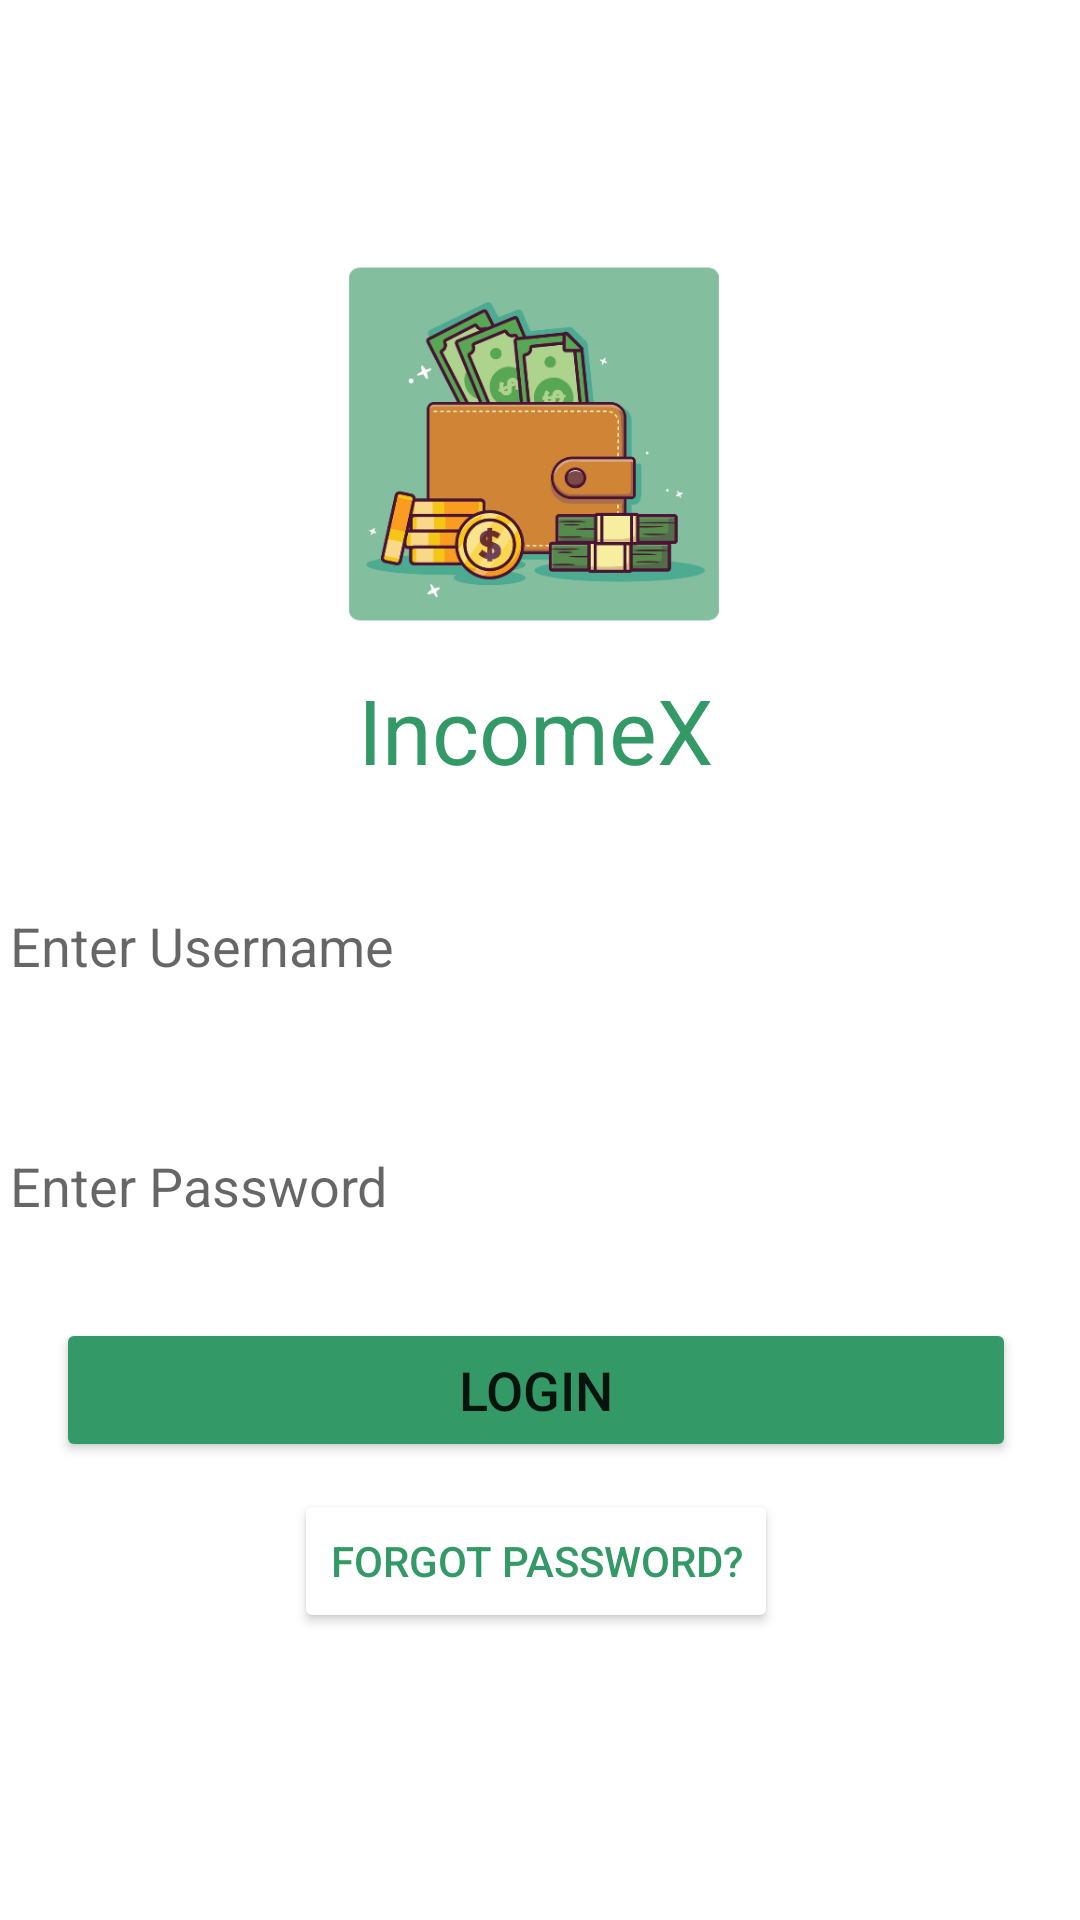

Here is an Android app screen rendered from its layout file. Give the layout XML and the strings, colors and styles it references.
<!-- AndroidManifest.xml: application theme Theme.AdditionalTransactions -->
<!-- res/layout/activity_login_page.xml -->
<?xml version="1.0" encoding="utf-8"?>
<androidx.constraintlayout.widget.ConstraintLayout xmlns:android="http://schemas.android.com/apk/res/android"
    xmlns:app="http://schemas.android.com/apk/res-auto"
    xmlns:tools="http://schemas.android.com/tools"
    android:layout_width="match_parent"
    android:layout_height="match_parent"
    tools:context=".LoginPage">

    <ImageView
        android:id="@+id/imageView"
        android:layout_width="150dp"
        android:layout_height="150dp"
        app:layout_constraintBottom_toBottomOf="parent"
        app:layout_constraintEnd_toEndOf="parent"
        app:layout_constraintHorizontal_bias="0.49"
        app:layout_constraintStart_toStartOf="parent"
        app:layout_constraintTop_toTopOf="parent"
        app:layout_constraintVertical_bias="0.149"
        app:srcCompat="@drawable/icon_1" />

    <TextView
        android:id="@+id/textView"
        android:layout_width="wrap_content"
        android:layout_height="wrap_content"
        android:text="IncomeX"
        android:textColor="@color/green"
        android:textSize="30dp"
        app:layout_constraintEnd_toEndOf="@+id/imageView"
        app:layout_constraintHorizontal_bias="0.516"
        app:layout_constraintStart_toStartOf="@+id/imageView"
        app:layout_constraintTop_toBottomOf="@+id/imageView" />

    <EditText
        android:id="@+id/editTextTextPersonName"
        android:layout_width="360dp"
        android:layout_height="48dp"
        android:layout_marginTop="28dp"
        android:background="@drawable/textview_border"
        android:ems="10"
        android:hint=" Enter Username"
        android:inputType="textPersonName"
        android:textSize="18dp"
        app:layout_constraintEnd_toEndOf="@+id/textView"
        app:layout_constraintStart_toStartOf="@+id/textView"
        app:layout_constraintTop_toBottomOf="@+id/textView" />

    <EditText
        android:id="@+id/editTextTextPersonName2"
        android:layout_width="360dp"
        android:layout_height="48dp"
        android:layout_marginTop="32dp"
        android:background="@drawable/textview_border"
        android:ems="10"
        android:hint=" Enter Password"
        android:inputType="textPersonName"
        android:textSize="18dp"
        app:layout_constraintEnd_toEndOf="@+id/editTextTextPersonName"
        app:layout_constraintStart_toStartOf="@+id/editTextTextPersonName"
        app:layout_constraintTop_toBottomOf="@+id/editTextTextPersonName" />

    <Button
        android:id="@+id/btnLogin"
        android:layout_width="320dp"
        android:layout_height="48dp"
        android:layout_marginTop="20dp"
        android:backgroundTint="@color/green"
        android:text="LOGIN"
        android:textSize="18dp"
        app:layout_constraintEnd_toEndOf="@+id/editTextTextPersonName2"
        app:layout_constraintStart_toStartOf="@+id/editTextTextPersonName2"
        app:layout_constraintTop_toBottomOf="@+id/editTextTextPersonName2" />

    <Button
        android:id="@+id/button12"
        android:layout_width="wrap_content"
        android:layout_height="wrap_content"
        android:layout_marginTop="9dp"
        android:backgroundTint="@color/white"
        android:text="Forgot Password?"
        android:textColor="@color/green"
        app:layout_constraintEnd_toEndOf="@+id/btnLogin"
        app:layout_constraintStart_toStartOf="@+id/btnLogin"
        app:layout_constraintTop_toBottomOf="@+id/btnLogin" />

    <Button
        android:id="@+id/button13"
        android:layout_width="wrap_content"
        android:layout_height="wrap_content"
        android:layout_marginTop="91dp"
        android:backgroundTint="@color/white"
        android:text="Do not have an account? Create one"
        android:textColor="@color/green"
        app:layout_constraintEnd_toEndOf="parent"
        app:layout_constraintStart_toStartOf="parent"
        app:layout_constraintTop_toBottomOf="@+id/button12" />
</androidx.constraintlayout.widget.ConstraintLayout>
<!-- resources referenced by this layout -->
<resources>
  <color name="green">#339966</color>
  <color name="white">#FFFFFFFF</color>
  <!-- drawable icon_1: png bitmap (drawable, 72777 bytes) -->
  <style name="Theme.AdditionalTransactions" parent="Theme.MaterialComponents.DayNight.DarkActionBar">
          
          <item name="colorPrimary">@color/green</item>
          <item name="colorPrimaryVariant">@color/black</item>
          <item name="colorOnPrimary">@color/white</item>
          
          <item name="colorSecondary">@color/teal_200</item>
          <item name="colorSecondaryVariant">@color/teal_700</item>
          <item name="colorOnSecondary">@color/white</item>
          
          <item name="android:statusBarColor">?attr/colorPrimaryVariant</item>
          
      </style>
  <color name="black">#FF000000</color>
  <color name="teal_200">#FF03DAC5</color>
  <color name="teal_700">#FF018786</color>
</resources>
